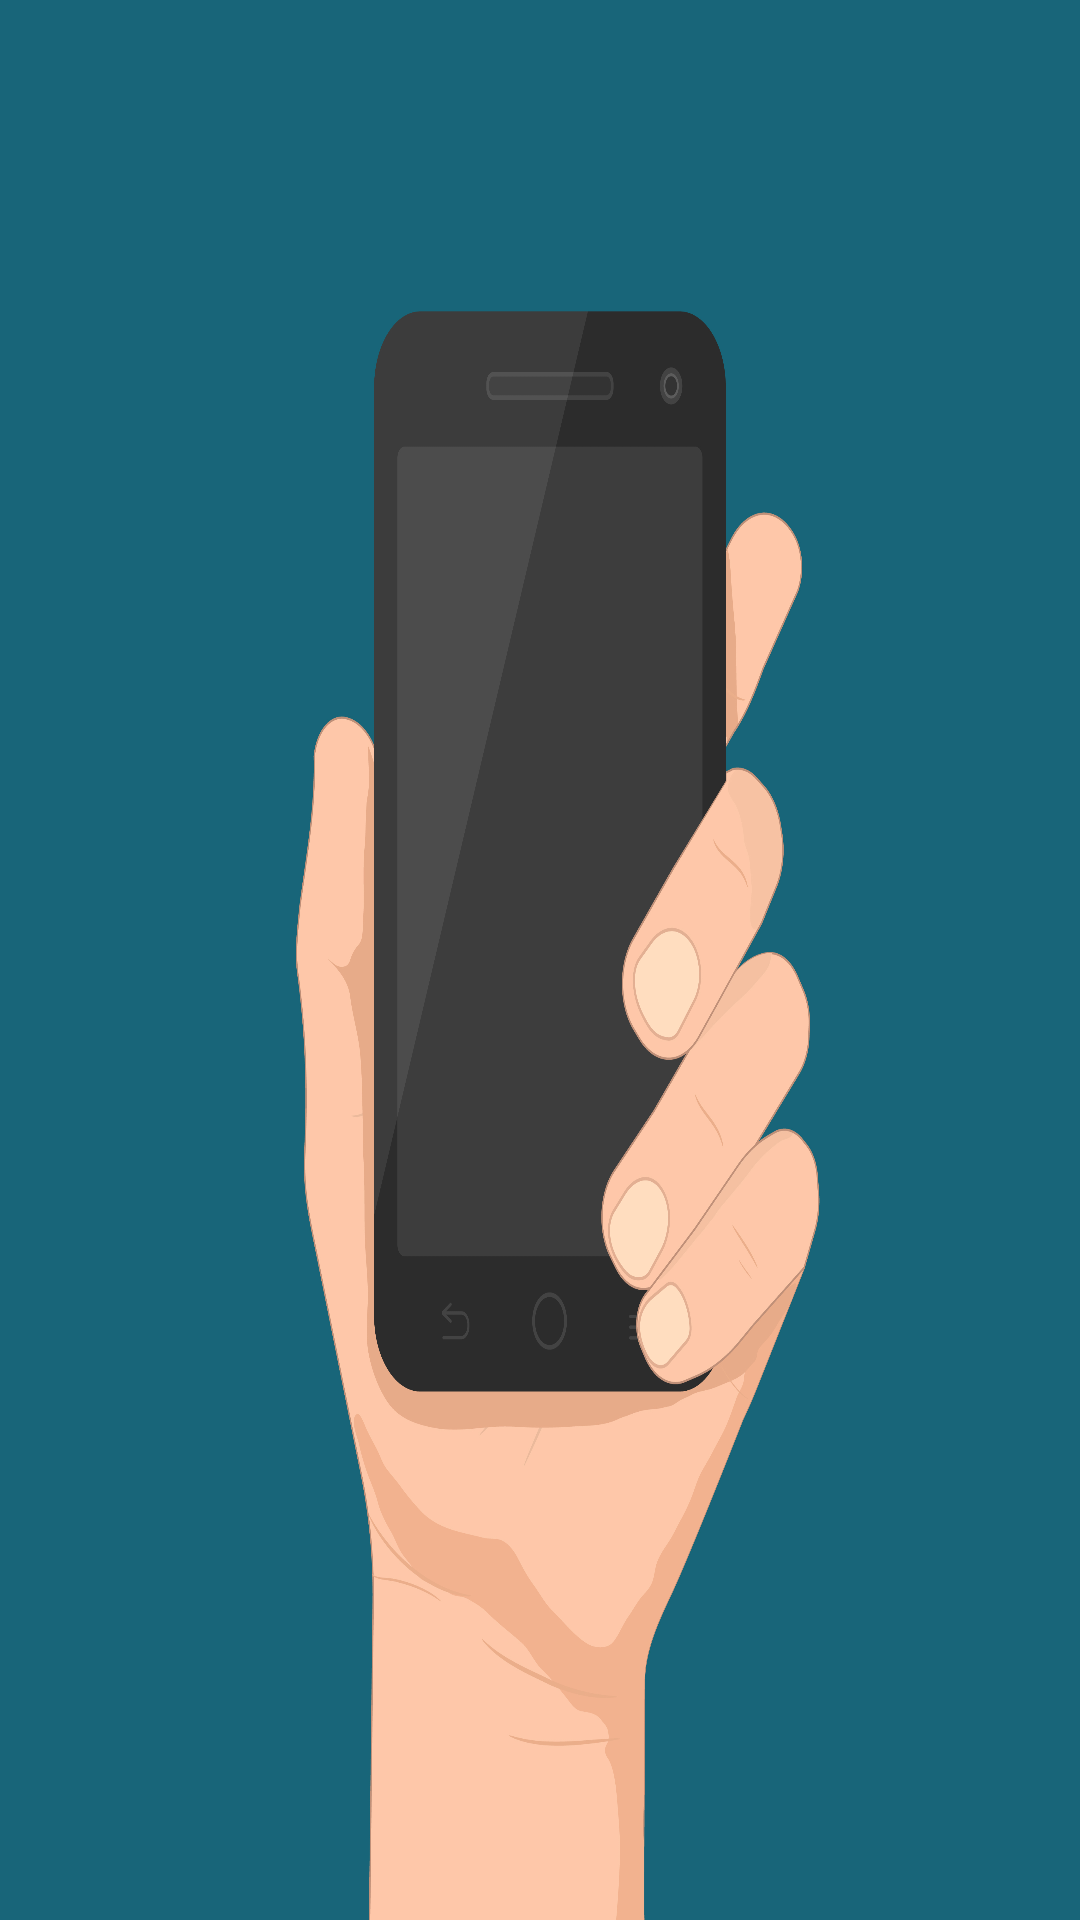

This screen was rendered from an Android layout file. Write that file and the resources it references.
<!-- AndroidManifest.xml: application theme AppTheme -->
<!-- res/layout/activity_splash_screen.xml -->
<?xml version="1.0" encoding="utf-8"?>
<LinearLayout xmlns:android="http://schemas.android.com/apk/res/android"
    xmlns:app="http://schemas.android.com/apk/res-auto"
    xmlns:tools="http://schemas.android.com/tools"
    android:layout_width="match_parent"
    android:layout_height="match_parent"
    android:orientation="vertical"
    android:background="@drawable/ekek">

</LinearLayout>
<!-- resources referenced by this layout -->
<resources>
  <!-- drawable ekek: jpg bitmap (drawable, 703413 bytes) -->
  <style name="AppTheme" parent="Theme.AppCompat.DayNight.DarkActionBar">
          
          <item name="colorPrimary">@color/colorPrimary</item>
          <item name="colorPrimaryDark">@color/colorPrimaryDark</item>
          <item name="colorAccent">@color/colorAccent</item>
      </style>
  <color name="colorPrimary">#6200EE</color>
  <color name="colorPrimaryDark">#FF000000</color>
  <color name="colorAccent">#03DAC5</color>
</resources>
